Labelled photos from "data", an image-classification folder in jonas037321/Uebung_03. The possible labels are: flasche, handy, maus.

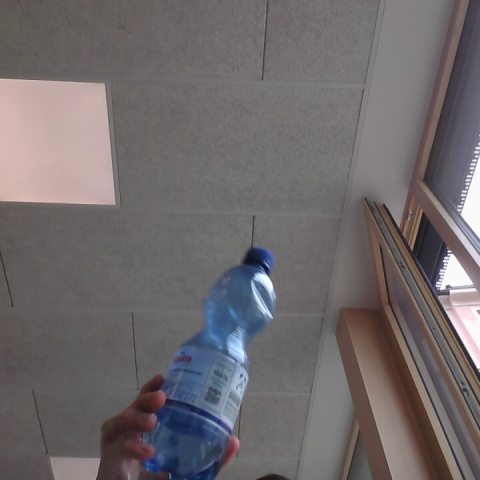
Label: flasche

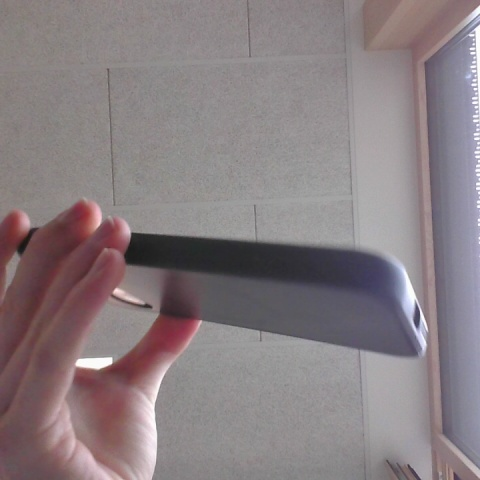
Label: handy

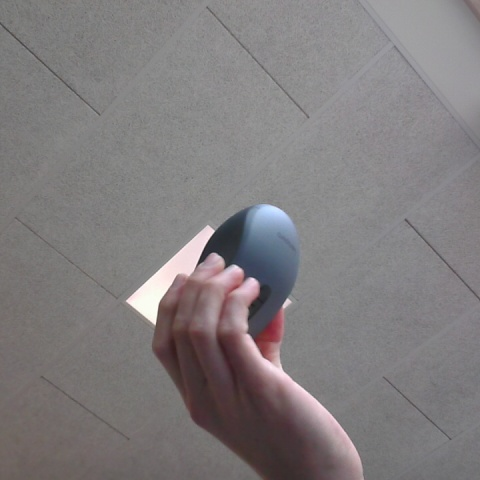
Label: maus

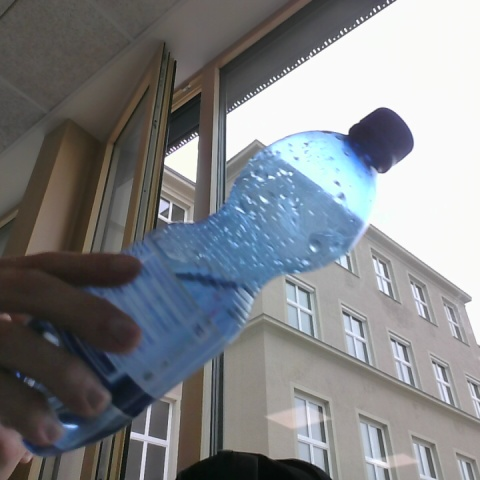
Label: flasche

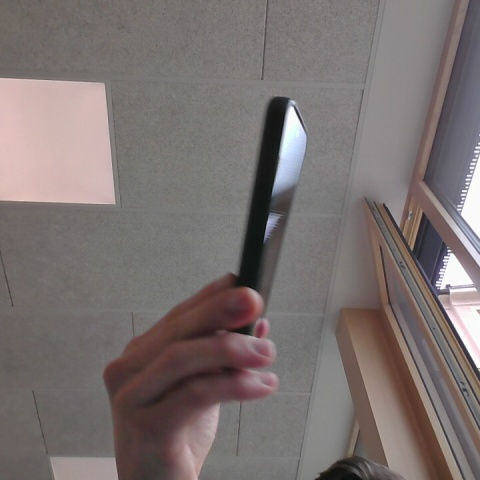
Label: handy

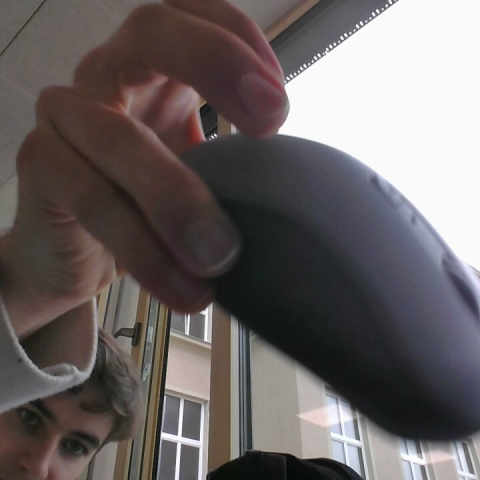
Label: maus
